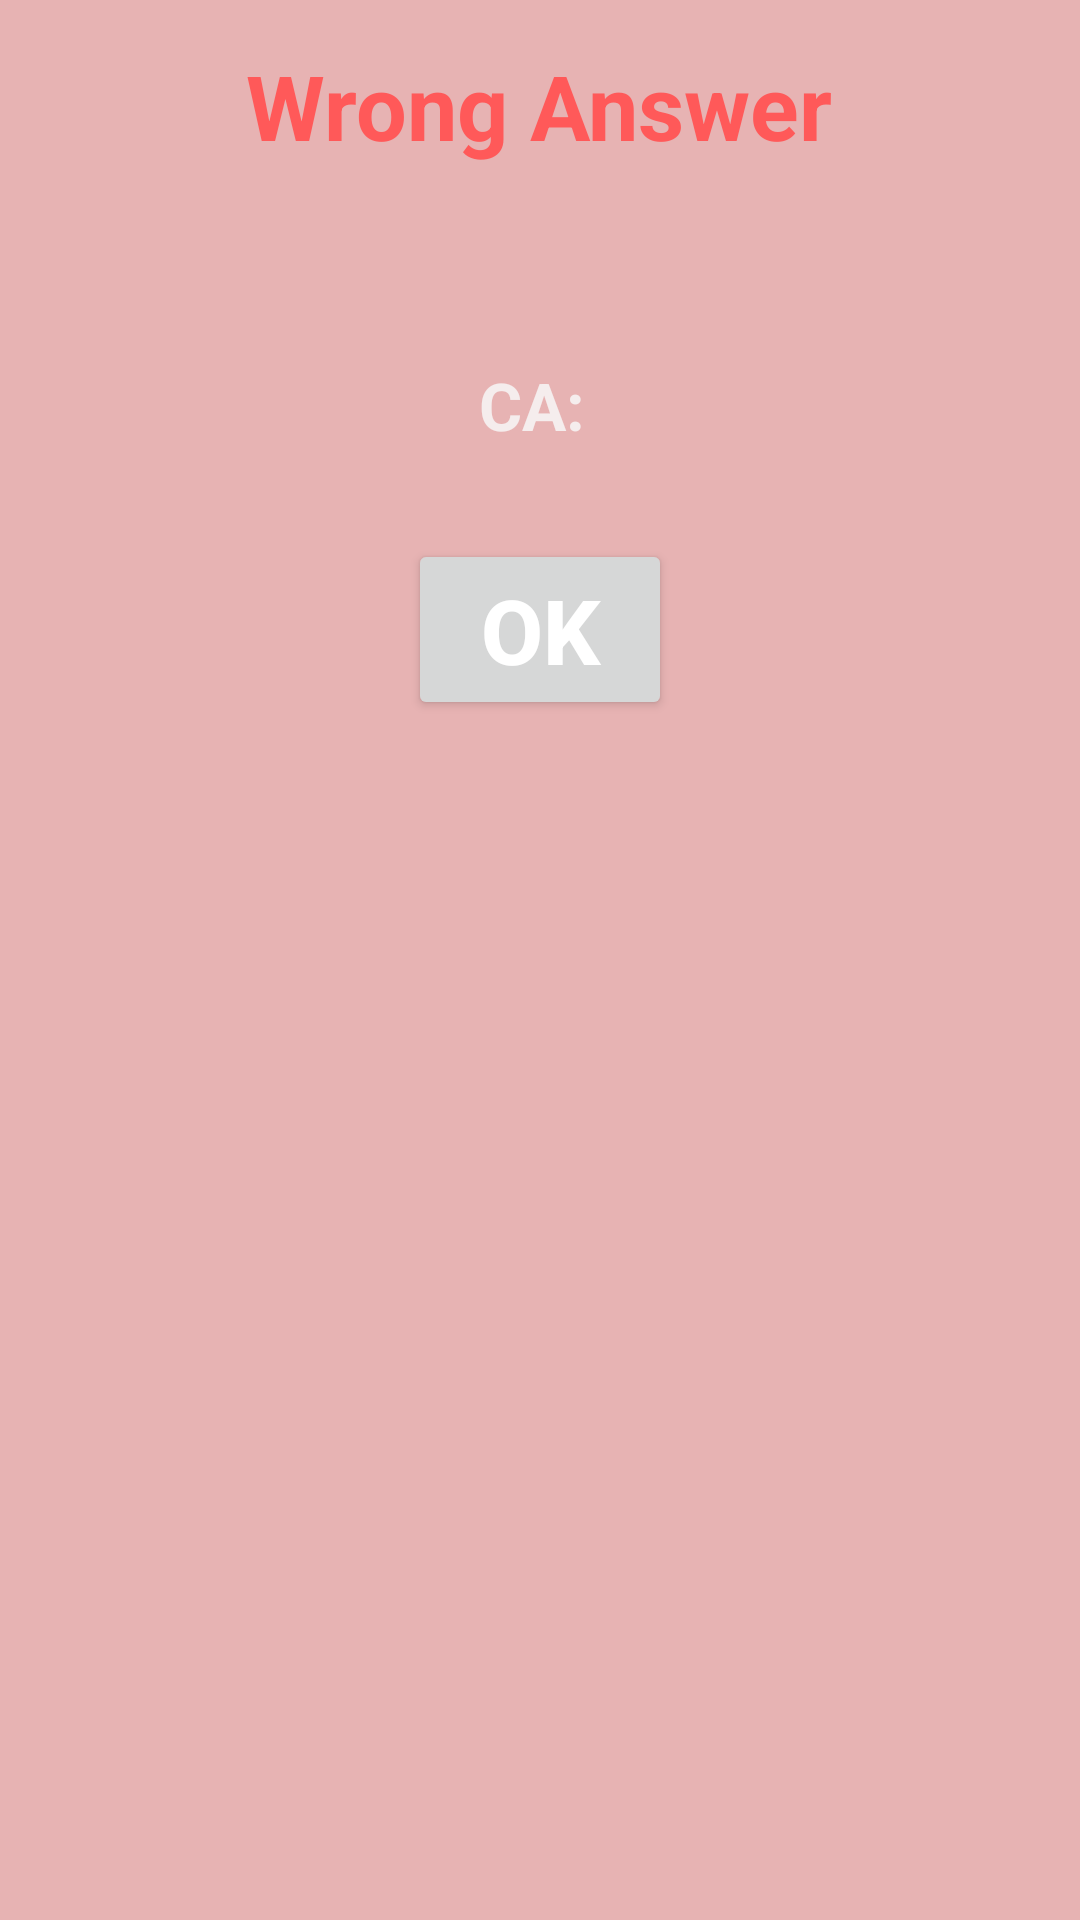

The Android layout XML behind this screen, and the referenced resources:
<!-- AndroidManifest.xml: application theme Theme.ProgrammingQuizApp -->
<!-- res/layout/activity_wrong_dialog.xml -->
<?xml version="1.0" encoding="utf-8"?>
<LinearLayout xmlns:android="http://schemas.android.com/apk/res/android"
    android:orientation="vertical"
    android:layout_width="300dp"
    android:layout_gravity="center"
    android:layout_height="250dp"
    android:background="#e7b3b3">

    <TextView
        android:layout_width="wrap_content"
        android:layout_height="wrap_content"
        android:text="Wrong Answer"
        android:padding="5dp"
        android:layout_marginTop="10dp"
        android:textStyle="bold"
        android:textColor="#ff5959"
        android:layout_gravity="center"
        android:textSize="30sp"
        />
    <TextView
        android:id="@+id/textView_Correct_Answer"
        android:layout_width="wrap_content"
        android:layout_height="wrap_content"
        android:text="CA: "
        android:singleLine="true"
        android:ellipsize="end"
        android:paddingLeft="2dp"
        android:paddingRight="2dp"
        android:paddingBottom="10dp"
        android:paddingTop="10dp"
        android:textStyle="bold"
        android:textColor="#f5eded"
        android:layout_gravity="center"
        android:textSize="22sp"
        android:layout_marginTop="50dp"
        android:layout_marginBottom="20dp"
        />


    <Button
        android:id="@+id/bt_wrongDialog"
        android:layout_width="wrap_content"
        android:layout_height="wrap_content"
        android:layout_gravity="center"
        android:text="OK"
        android:textStyle="bold"
        android:textColor="#fff"
        android:textSize="30sp"
        />
</LinearLayout>
<!-- resources referenced by this layout -->
<resources>
  <style name="Theme.ProgrammingQuizApp" parent="Theme.MaterialComponents.DayNight.NoActionBar">
          
          <item name="colorPrimary">@color/purple_500</item>
          <item name="colorPrimaryVariant">@color/purple_700</item>
          <item name="colorOnPrimary">@color/white</item>
          
          <item name="colorSecondary">@color/teal_200</item>
          <item name="colorSecondaryVariant">@color/teal_700</item>
          <item name="colorOnSecondary">@color/black</item>
          
          <item name="android:statusBarColor" tools:targetApi="l">?attr/colorPrimaryVariant</item>
          
      </style>
  <!-- not gathered from this repository: default colours our renderer supplied (Android Studio template values) -->
  <color name="purple_500">#FF6200EE</color>
  <color name="purple_700">#FF3700B3</color>
  <color name="teal_200">#FF03DAC5</color>
  <color name="teal_700">#FF018786</color>
  <color name="black">#FF000000</color>
  <color name="white">#FFFFFFFF</color>
</resources>
